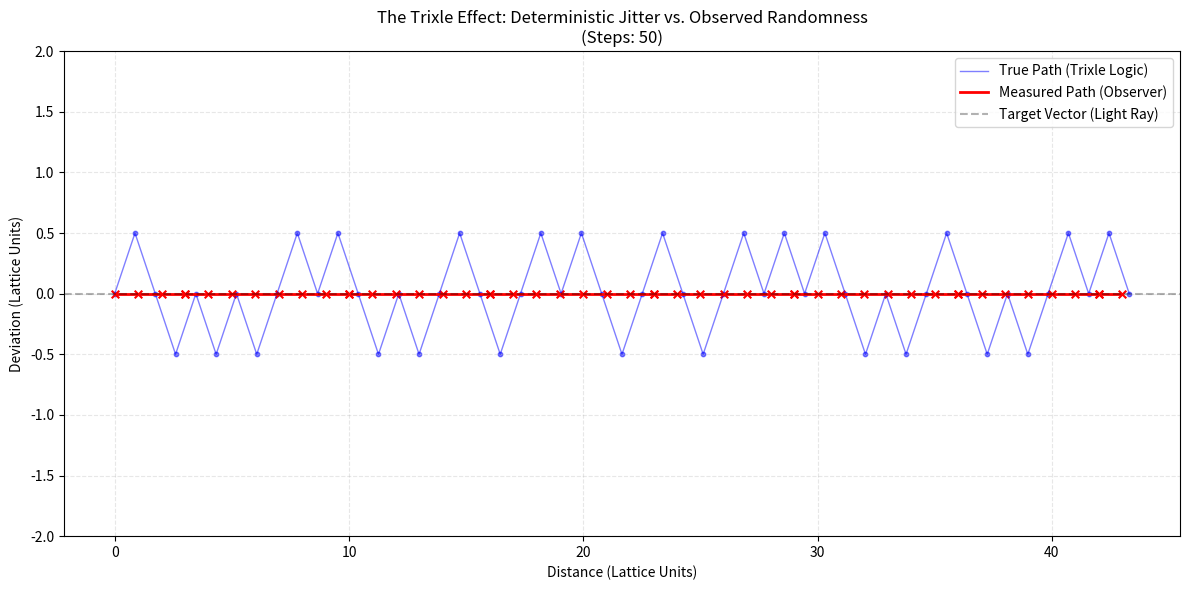

Generate this figure with matplotlib:
import matplotlib.pyplot as plt
import math
import random
import numpy as np

# --- CONFIGURATION ---
STEPS = 50                 # How far the particle travels
GRID_SCALE = 1.0           # The size of a Trixle

def trixle_walk_simulation(steps):
    """
    Simulates a particle trying to move in a straight line (y=0)
    across a lattice that only allows diagonal movement (hexagonal/triangular projection).
    """
    
    # 1. INITIALIZATION
    true_x, true_y = 0.0, 0.0   # The 'Hidden Variable' (Real position)
    path_x = [0.0]
    path_y = [0.0]
    
    observed_x = [0]
    observed_y = [0]
    
    # The Trixle Geometry (2D Hexagonal/Triangular Projection)
    # A particle cannot move at 0 degrees. It must choose +30 or -30.
    move_up   = (math.cos(math.radians(30)), math.sin(math.radians(30)))
    move_down = (math.cos(math.radians(-30)), math.sin(math.radians(-30)))

    print(f"{'Step':<5} | {'True Position':<20} | {'Measurement'} | {'State'}")
    print("-" * 65)

    for i in range(steps):
        # 2. THE KERNEL LOGIC (Determinism / Median Voter)
        # The Universe tries to minimize the error from the centerline (y=0).
        
        if true_y > 0:
            # We are too high, forced to go down
            move = move_down
            state = "Zag (Correction)"
        elif true_y < 0:
            # We are too low, forced to go up
            move = move_up
            state = "Zig (Correction)"
        else:
            # Perfectly on the line? The lattice gap forces a choice.
            # This is Spontaneous Symmetry Breaking.
            move = random.choice([move_up, move_down])
            state = "Jitter (Gap)"

        # Apply Movement
        true_x += move[0]
        true_y += move[1]
        
        path_x.append(true_x)
        path_y.append(true_y)

        # 3. THE OBSERVER LOGIC (Measurement Aliasing)
        # The observer's instrument snaps to the nearest integer grid point.
        obs_x_val = round(true_x)
        obs_y_val = round(true_y)
        
        observed_x.append(obs_x_val)
        observed_y.append(obs_y_val)

    return path_x, path_y, observed_x, observed_y

if __name__ == "__main__":
    # Run Simulation
    tx, ty, ox, oy = trixle_walk_simulation(STEPS)

    # Visualization
    plt.figure(figsize=(12, 6))

    # Plot 1: The Hidden Variable (True Geometry)
    plt.plot(tx, ty, color='blue', alpha=0.5, label='True Path (Trixle Logic)', linewidth=1)
    plt.scatter(tx, ty, s=10, color='blue', alpha=0.5)

    # Plot 2: The Observed Data (Quantum Randomness)
    plt.step(ox, oy, color='red', where='mid', label='Measured Path (Observer)', linewidth=2)
    plt.scatter(ox, oy, s=30, color='red', marker='x')

    # Formatting
    plt.axhline(0, color='black', linestyle='--', alpha=0.3, label='Target Vector (Light Ray)')
    plt.title(f'The Trixle Effect: Deterministic Jitter vs. Observed Randomness\n(Steps: {STEPS})')
    plt.xlabel('Distance (Lattice Units)')
    plt.ylabel('Deviation (Lattice Units)')
    plt.legend()
    plt.grid(True, which='both', linestyle='--', alpha=0.3)
    plt.ylim(-2, 2)
    plt.tight_layout()
    plt.show()